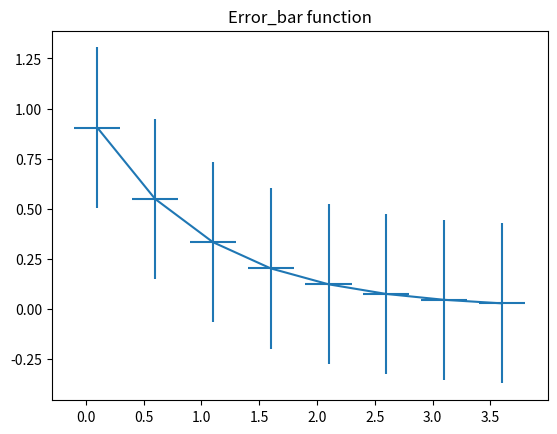

Recreate this plot in Python.
import numpy as np
import matplotlib.pyplot as plt

# example data
x = np.arange(0.1, 4, 0.5)
y = np.exp(-x)

fig, ax = plt.subplots()
ax.errorbar(x, y, xerr=0.2, yerr=0.4)

plt.title('Error_bar function')

plt.show()

# Source: https://matplotlib.org/stable/gallery/statistics/errorbar.html
